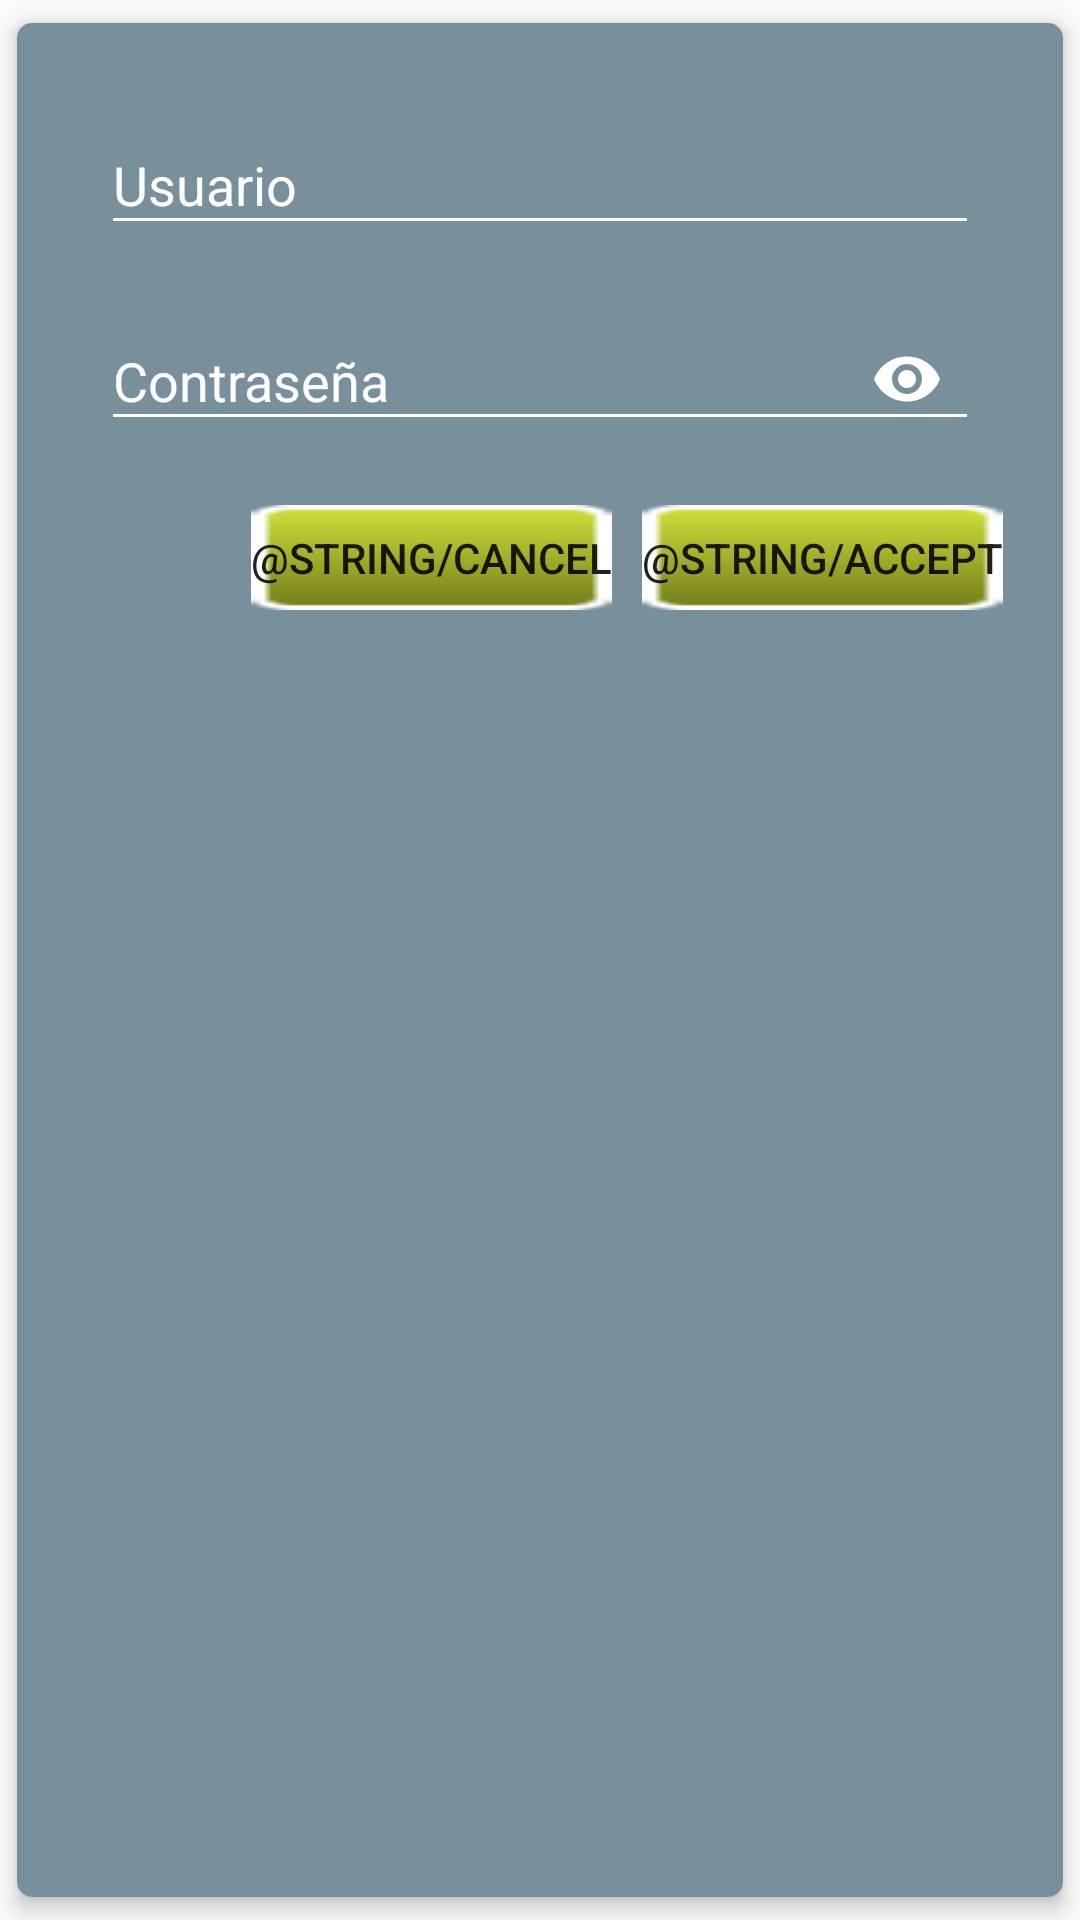

Android layout source for this screen:
<!-- AndroidManifest.xml: application theme AppTheme -->
<!-- res/layout/dialog_login.xml -->
<?xml version="1.0" encoding="utf-8"?>
<android.support.v7.widget.CardView xmlns:android="http://schemas.android.com/apk/res/android"
    xmlns:app="http://schemas.android.com/apk/res-auto"
    android:layout_width="match_parent"
    android:layout_height="wrap_content"
    app:cardCornerRadius="5dp"
    app:cardElevation="4dp"
    app:cardUseCompatPadding="true">

    <ImageView
        android:layout_width="match_parent"
        android:layout_height="match_parent"
        android:scaleType="fitXY"
        android:background="@color/colorPrimaryLight_Darker"/>

    <LinearLayout
        android:padding="20dp"
        android:layout_width="match_parent"
        android:layout_height="wrap_content"
        android:orientation="vertical">

        <android.support.design.widget.TextInputLayout
            android:layout_width="match_parent"
            android:layout_height="wrap_content"
            android:layout_marginBottom="8dp"
            android:layout_marginEnd="8dp"
            android:layout_marginStart="8dp"
            android:textColorHint="@android:color/white"
            app:hintTextAppearance="@style/hintColor">

            <android.support.design.widget.TextInputEditText
                android:id="@+id/email"
                android:layout_width="match_parent"
                android:layout_height="wrap_content"
                android:hint="@string/username"
                android:textColor="@android:color/black"
                android:theme="@style/Theme.Hint.LightBlue" />
        </android.support.design.widget.TextInputLayout>

        <android.support.design.widget.TextInputLayout
            android:layout_width="match_parent"
            android:layout_height="wrap_content"
            android:layout_marginBottom="8dp"
            android:layout_marginEnd="8dp"
            android:layout_marginStart="8dp"
            android:textColorHint="@android:color/white"
            app:hintTextAppearance="@style/hintColor"
            app:passwordToggleEnabled="true"
            app:passwordToggleTint="@android:color/white">

            <android.support.design.widget.TextInputEditText
                android:id="@+id/pass"
                android:layout_width="match_parent"
                android:layout_height="wrap_content"
                android:hint="@string/password"
                android:inputType="textPassword"
                android:textColor="@android:color/black"
                android:theme="@style/Theme.Hint.LightBlue" />
        </android.support.design.widget.TextInputLayout>



        <LinearLayout
            android:layout_width="match_parent"
            android:layout_height="wrap_content"
            android:gravity="right">
            <Button
                android:id="@+id/loginCancel"
                android:text="@string/cancel"
                android:layout_marginTop="10dp"
                android:layout_marginRight="10dp"
                android:layout_width="wrap_content"
                android:layout_height="35dp"
                android:background="@drawable/button_style"/>
            <Button
                android:id="@+id/loginAccept"
                android:text="@string/accept"
                android:layout_marginTop="10dp"
                android:layout_width="wrap_content"
                android:layout_height="35dp"
                android:background="@drawable/button_style"/>

        </LinearLayout>

    </LinearLayout>

</android.support.v7.widget.CardView>
<!-- resources referenced by this layout -->
<resources>
  <color name="colorPrimaryLight_Darker">#78909c</color>
  <!-- drawable button_style (drawable) -->
  <?xml version="1.0" encoding="utf-8"?>
  
  <selector xmlns:android="http://schemas.android.com/apk/res/android">
      <item android:state_focused="true" android:drawable="@color/black"/>
      <item android:state_pressed="true" android:state_enabled="false" android:drawable="@color/black" />
      <item android:drawable="@drawable/buttons_dialog"/>
  </selector>
  <string name="accept">Accept</string>
  <string name="cancel">Cancel</string>
  <string name="password">Contraseña</string>
  <string name="username">Usuario</string>
  <style name="Theme.Hint.LightBlue" parent="Theme.AppCompat.Light.DarkActionBar">
          <item name="colorControlNormal">@android:color/white</item>
          <item name="colorControlActivated">@android:color/white</item>
          <item name="colorControlHighlight">@android:color/white</item>
      </style>
  <style name="hintColor" parent="@android:style/TextAppearance">
          <item name="android:textColor">@android:color/white</item>
          <item name="android:textColorHint">@android:color/white</item>
          <item name="colorAccent">@android:color/white</item>
          <item name="android:textSize">14sp</item>
      </style>
  <style name="AppTheme" parent="Theme.AppCompat.Light.DarkActionBar">
          
          <item name="colorPrimary">@color/colorPrimary</item>
          <item name="colorPrimaryDark">@color/colorPrimaryDark</item>
          <item name="colorAccent">@color/colorAccent</item>
          <item name="windowActionBar">false</item>
          <item name="windowNoTitle">true</item>
      </style>
  <!-- drawable buttons_dialog: png bitmap (drawable, 470 bytes) -->
  <color name="colorPrimary">#607D8B</color>
  <color name="colorPrimaryDark">#455A64</color>
  <color name="colorAccent">#CDDC39</color>
  <!-- not gathered from this repository: default colours our renderer supplied (Android Studio template values) -->
  <color name="black">#FF000000</color>
</resources>
